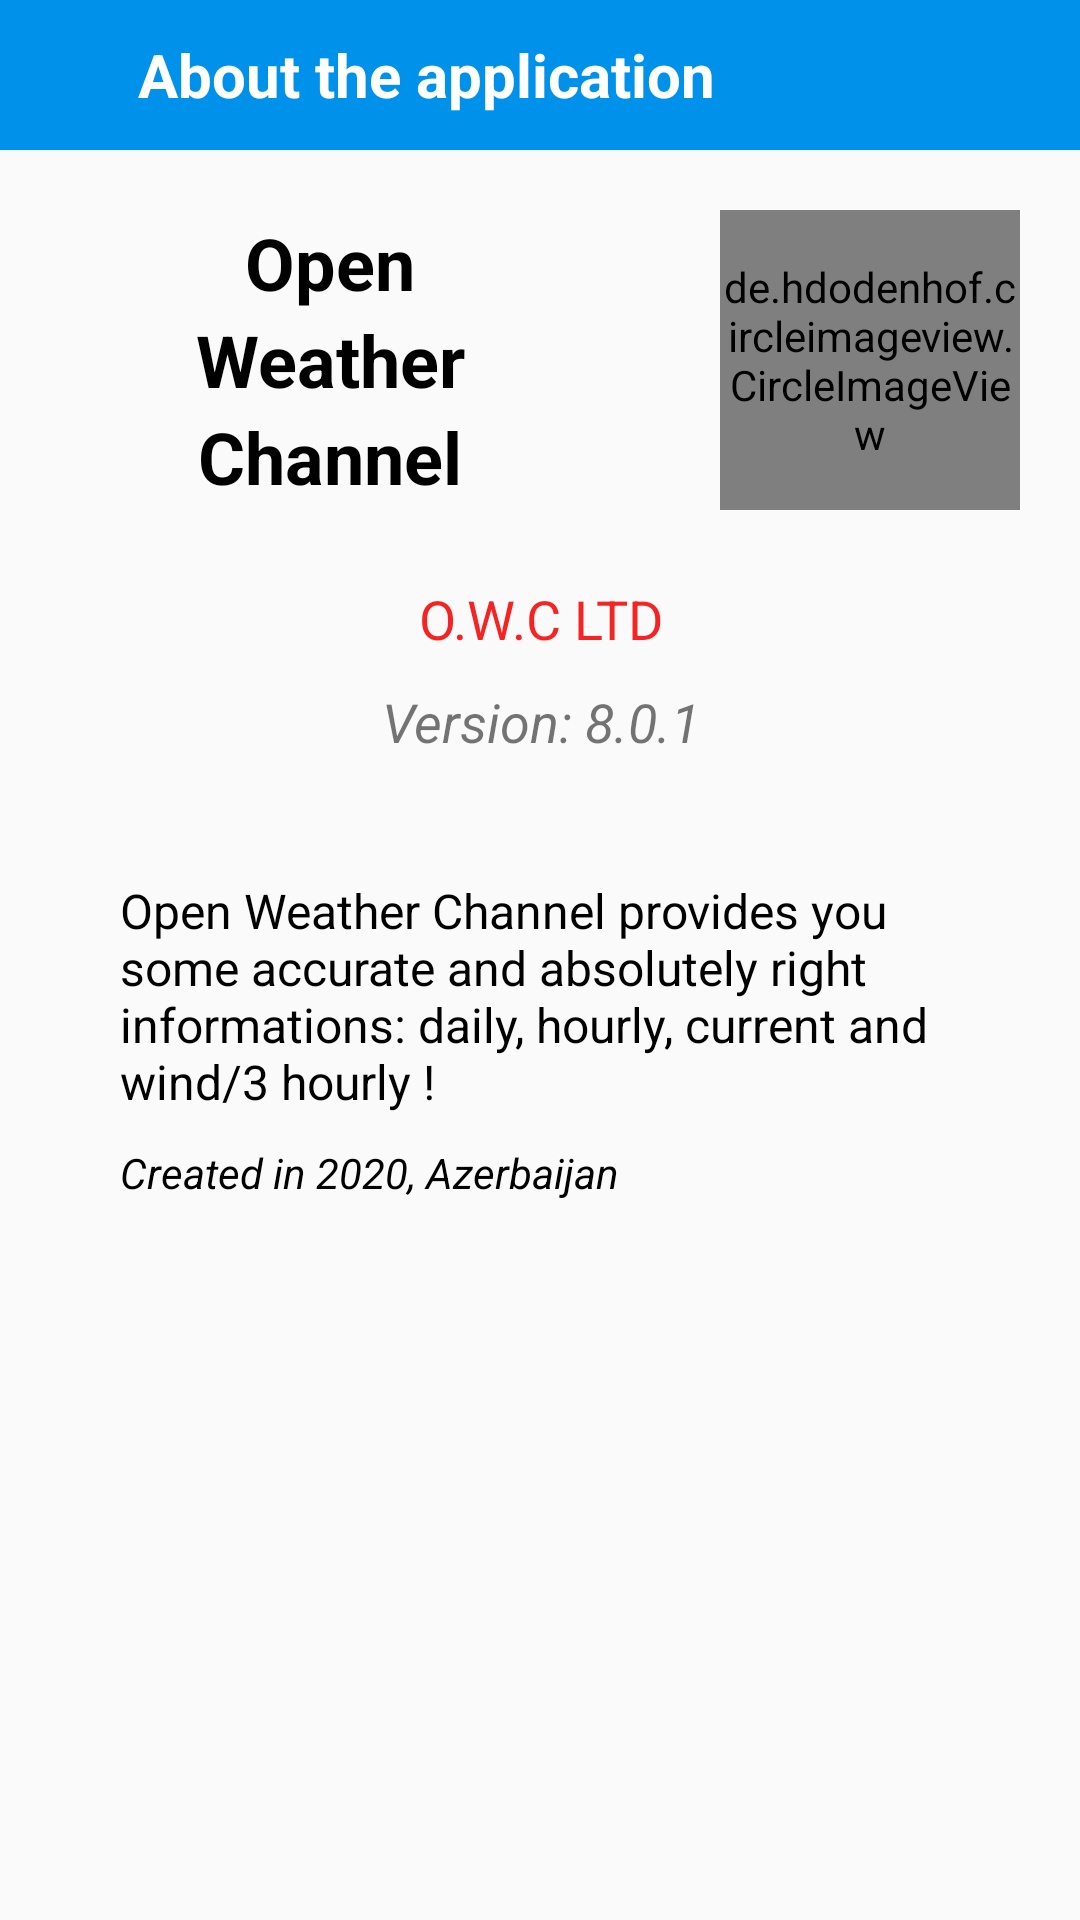

Reconstruct the res/layout file that produces this screen, plus the resources it refers to.
<!-- AndroidManifest.xml: application theme AppTheme -->
<!-- res/layout/activity_about_the_application.xml -->
<?xml version="1.0" encoding="utf-8"?>
<RelativeLayout
    xmlns:android="http://schemas.android.com/apk/res/android"
    xmlns:tools="http://schemas.android.com/tools"
    android:layout_width="match_parent"
    android:layout_height="match_parent"
    tools:context=".DrawerLayoutItems.AboutTheApplication">


    <androidx.appcompat.widget.Toolbar
        android:layout_width="match_parent"
        android:layout_height="50dp"
        android:background="@color/colorPrimary"
        android:id="@+id/toolbar_for_about">


        <RelativeLayout
            android:layout_width="match_parent"
            android:layout_height="wrap_content">

            <ImageView
                android:id="@+id/backArrowForAbout"
                android:layout_width="25dp"
                android:layout_height="25dp"
                android:layout_centerVertical="true"
                android:src="@drawable/ic_back"/>

            <TextView
                android:layout_width="wrap_content"
                android:layout_height="wrap_content"
                android:id="@+id/AboutTheApplication"
                android:layout_toRightOf="@+id/backArrowForAbout"
                android:layout_marginLeft="5dp"
                android:textColor="@color/white"
                android:text="About the application"
                android:layout_centerVertical="true"
                android:textSize="20sp"
                android:textStyle="bold"/>


        </RelativeLayout>


    </androidx.appcompat.widget.Toolbar>


    <LinearLayout
        android:layout_width="match_parent"
        android:layout_height="wrap_content"
        android:weightSum="100"
        android:id="@+id/rel_layout1"
        android:layout_below="@+id/toolbar_for_about">

        <RelativeLayout
            android:layout_width="0dp"
            android:layout_height="wrap_content"
            android:layout_weight="100"
            android:id="@+id/rlayout2"
            android:layout_gravity="center">


            <TextView
                android:layout_width="match_parent"
                android:layout_height="wrap_content"
                android:layout_weight="100"
                android:text="Open"
                android:textAlignment="center"
                android:textStyle="bold"
                android:textColor="@color/black"
                android:textSize="24sp"
                android:id="@+id/Open"/>

            <TextView
                android:layout_width="match_parent"
                android:layout_height="wrap_content"
                android:layout_weight="100"
                android:text="Weather"
                android:textAlignment="center"
                android:textStyle="bold"
                android:layout_below="@+id/Open"
                android:textColor="@color/black"
                android:textSize="24sp"
                android:id="@+id/Weather"/>

            <TextView
                android:layout_width="match_parent"
                android:layout_height="wrap_content"
                android:layout_weight="100"
                android:text="Channel"
                android:textAlignment="center"
                android:textStyle="bold"
                android:layout_below="@+id/Weather"
                android:textColor="@color/black"
                android:textSize="24sp"
                android:id="@+id/Channel"/>




        </RelativeLayout>


        <de.hdodenhof.circleimageview.CircleImageView
            android:layout_width="100dp"
            android:layout_height="100dp"
            android:id="@+id/app_icon"
            android:src="@drawable/weatherlogo"
            android:layout_margin="20dp"/>

    </LinearLayout>

    <TextView
        android:id="@+id/created"
        android:layout_width="match_parent"
        android:layout_height="wrap_content"
        android:layout_below="@+id/rel_layout1"
        android:layout_alignParentStart="true"
        android:layout_marginTop="4dp"
        android:text="O.W.C LTD"
        android:textAlignment="center"
        android:textColor="@color/red"
        android:textSize="18sp" />

    <TextView
        android:layout_width="match_parent"
        android:layout_height="wrap_content"
        android:id="@+id/Version"
        android:layout_below="@+id/created"
        android:text="Version: 8.0.1"
        android:textAlignment="center"
        android:textStyle="italic"
        android:textSize="18sp"
        android:layout_marginTop="10dp"/>

    <TextView
        android:layout_width="match_parent"
        android:layout_height="wrap_content"
        android:paddingLeft="40dp"
        android:paddingRight="40dp"
        android:paddingTop="40dp"
        android:layout_below="@id/Version"
        android:textColor="@color/black"
        android:textSize="16sp"
        android:id="@+id/about"
        android:text="Open Weather Channel provides you some accurate and absolutely right informations: daily, hourly, current and wind/3 hourly !"
        />

    <TextView
        android:layout_width="wrap_content"
        android:layout_height="wrap_content"
        android:id="@+id/created_location"
        android:layout_marginLeft="40dp"
        android:layout_marginTop="10dp"
        android:layout_below="@+id/about"
        android:text="Created in 2020, Azerbaijan"
        android:textStyle="italic"
        android:textColor="@color/black"/>




</RelativeLayout>
<!-- resources referenced by this layout -->
<resources>
  <color name="black">#000000</color>
  <color name="colorPrimary">#0091EA</color>
  <color name="red">#DCF40000</color>
  <color name="white">#fff</color>
  <!-- drawable weatherlogo: png bitmap (drawable, 300765 bytes) -->
  <style name="AppTheme" parent="Theme.AppCompat.Light.NoActionBar">
          
          <item name="colorPrimary">@color/colorPrimary</item>
          <item name="colorPrimaryDark">@color/colorPrimaryDark</item>
          <item name="colorAccent">@color/colorAccent</item>
          <item name="color">@style/spinner_style</item>
  
          <item name="android:windowAnimationStyle">@style/windowAnimationTrasnition</item>
  
          <item name="android:windowFullscreen">true</item>
  
  
      </style>
  <color name="colorPrimaryDark">#6200EA</color>
  <color name="colorAccent">#03DAC5</color>
  <style name="spinner_style">
  
          <item name="android:color">#fff</item>
  
      </style>
  <style name="windowAnimationTrasnition">
  
          <item name="android:windowEnterAnimation">@anim/fade_in</item>
          <item name="android:windowExitAnimation">@anim/fade_out</item>
  
      </style>
</resources>
